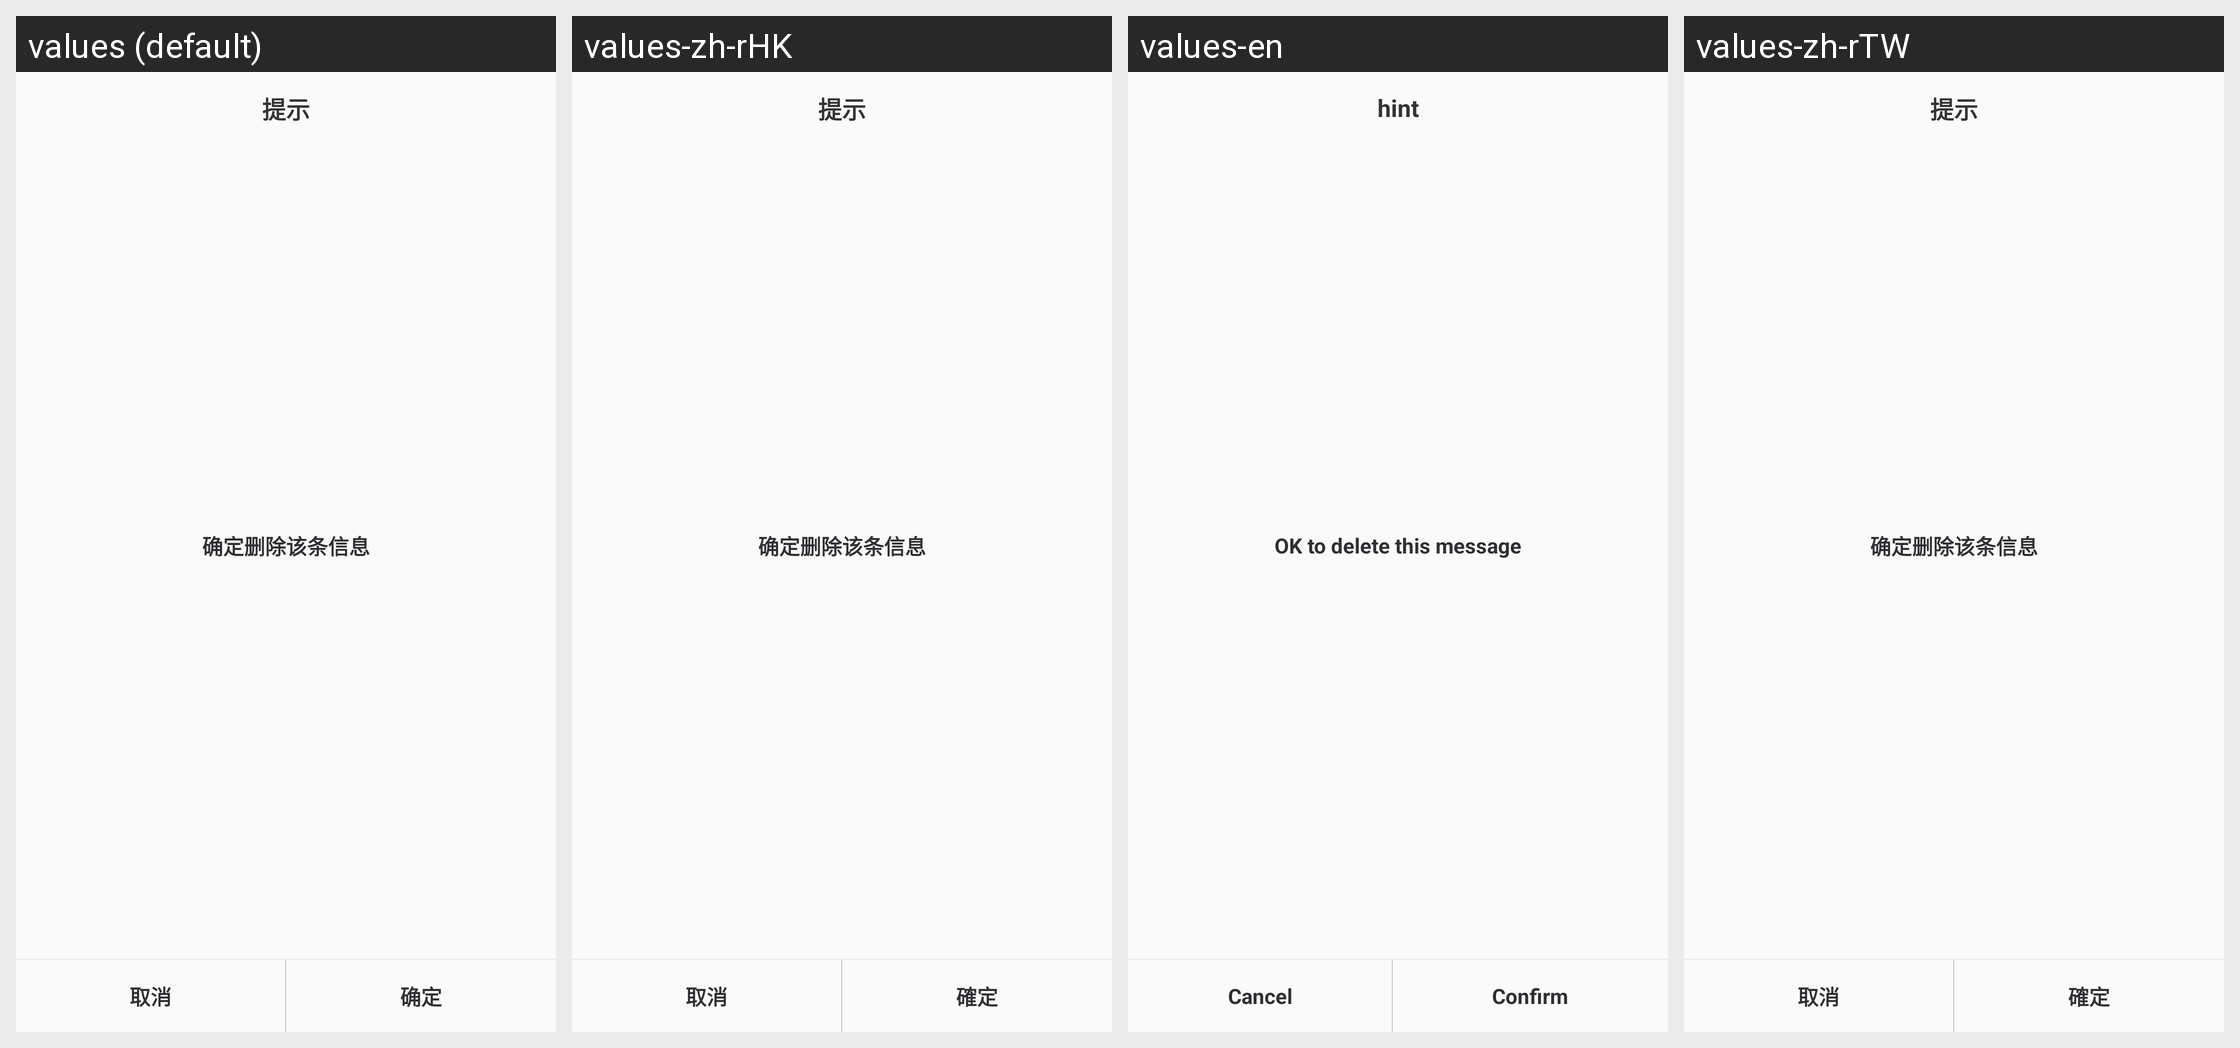

For this localized Android screen grid, give each drawn string resource with its value in every locale shown.
Android screen res/layout/dialog_delete_bank.xml rendered under 4 locales, left to right: values (default), values-zh-rHK, values-en, values-zh-rTW. Device: Nexus 5 (rendered at 1080×1920; each locale shown at half size, 540×960, under a caption strip naming it); theme AppTheme.
Strings drawn on this screen, with the default value and each locale's value (text and hints the layout hard-codes, and strings that could not be matched under every locale, appear in the picture but are not listed):

c32
  values: 提示
  values-zh-rHK: 提示  [not translated; the default value is used]
  values-en: hint
  values-zh-rTW: 提示  [not translated; the default value is used]

c33
  values: 确定删除该条信息
  values-zh-rHK: 确定删除该条信息  [not translated; the default value is used]
  values-en: OK to delete this message
  values-zh-rTW: 确定删除该条信息  [not translated; the default value is used]

cancel
  values: 取消
  values-zh-rHK: 取消
  values-en: Cancel
  values-zh-rTW: 取消

sure
  values: 确定
  values-zh-rHK: 確定
  values-en: Confirm
  values-zh-rTW: 確定
